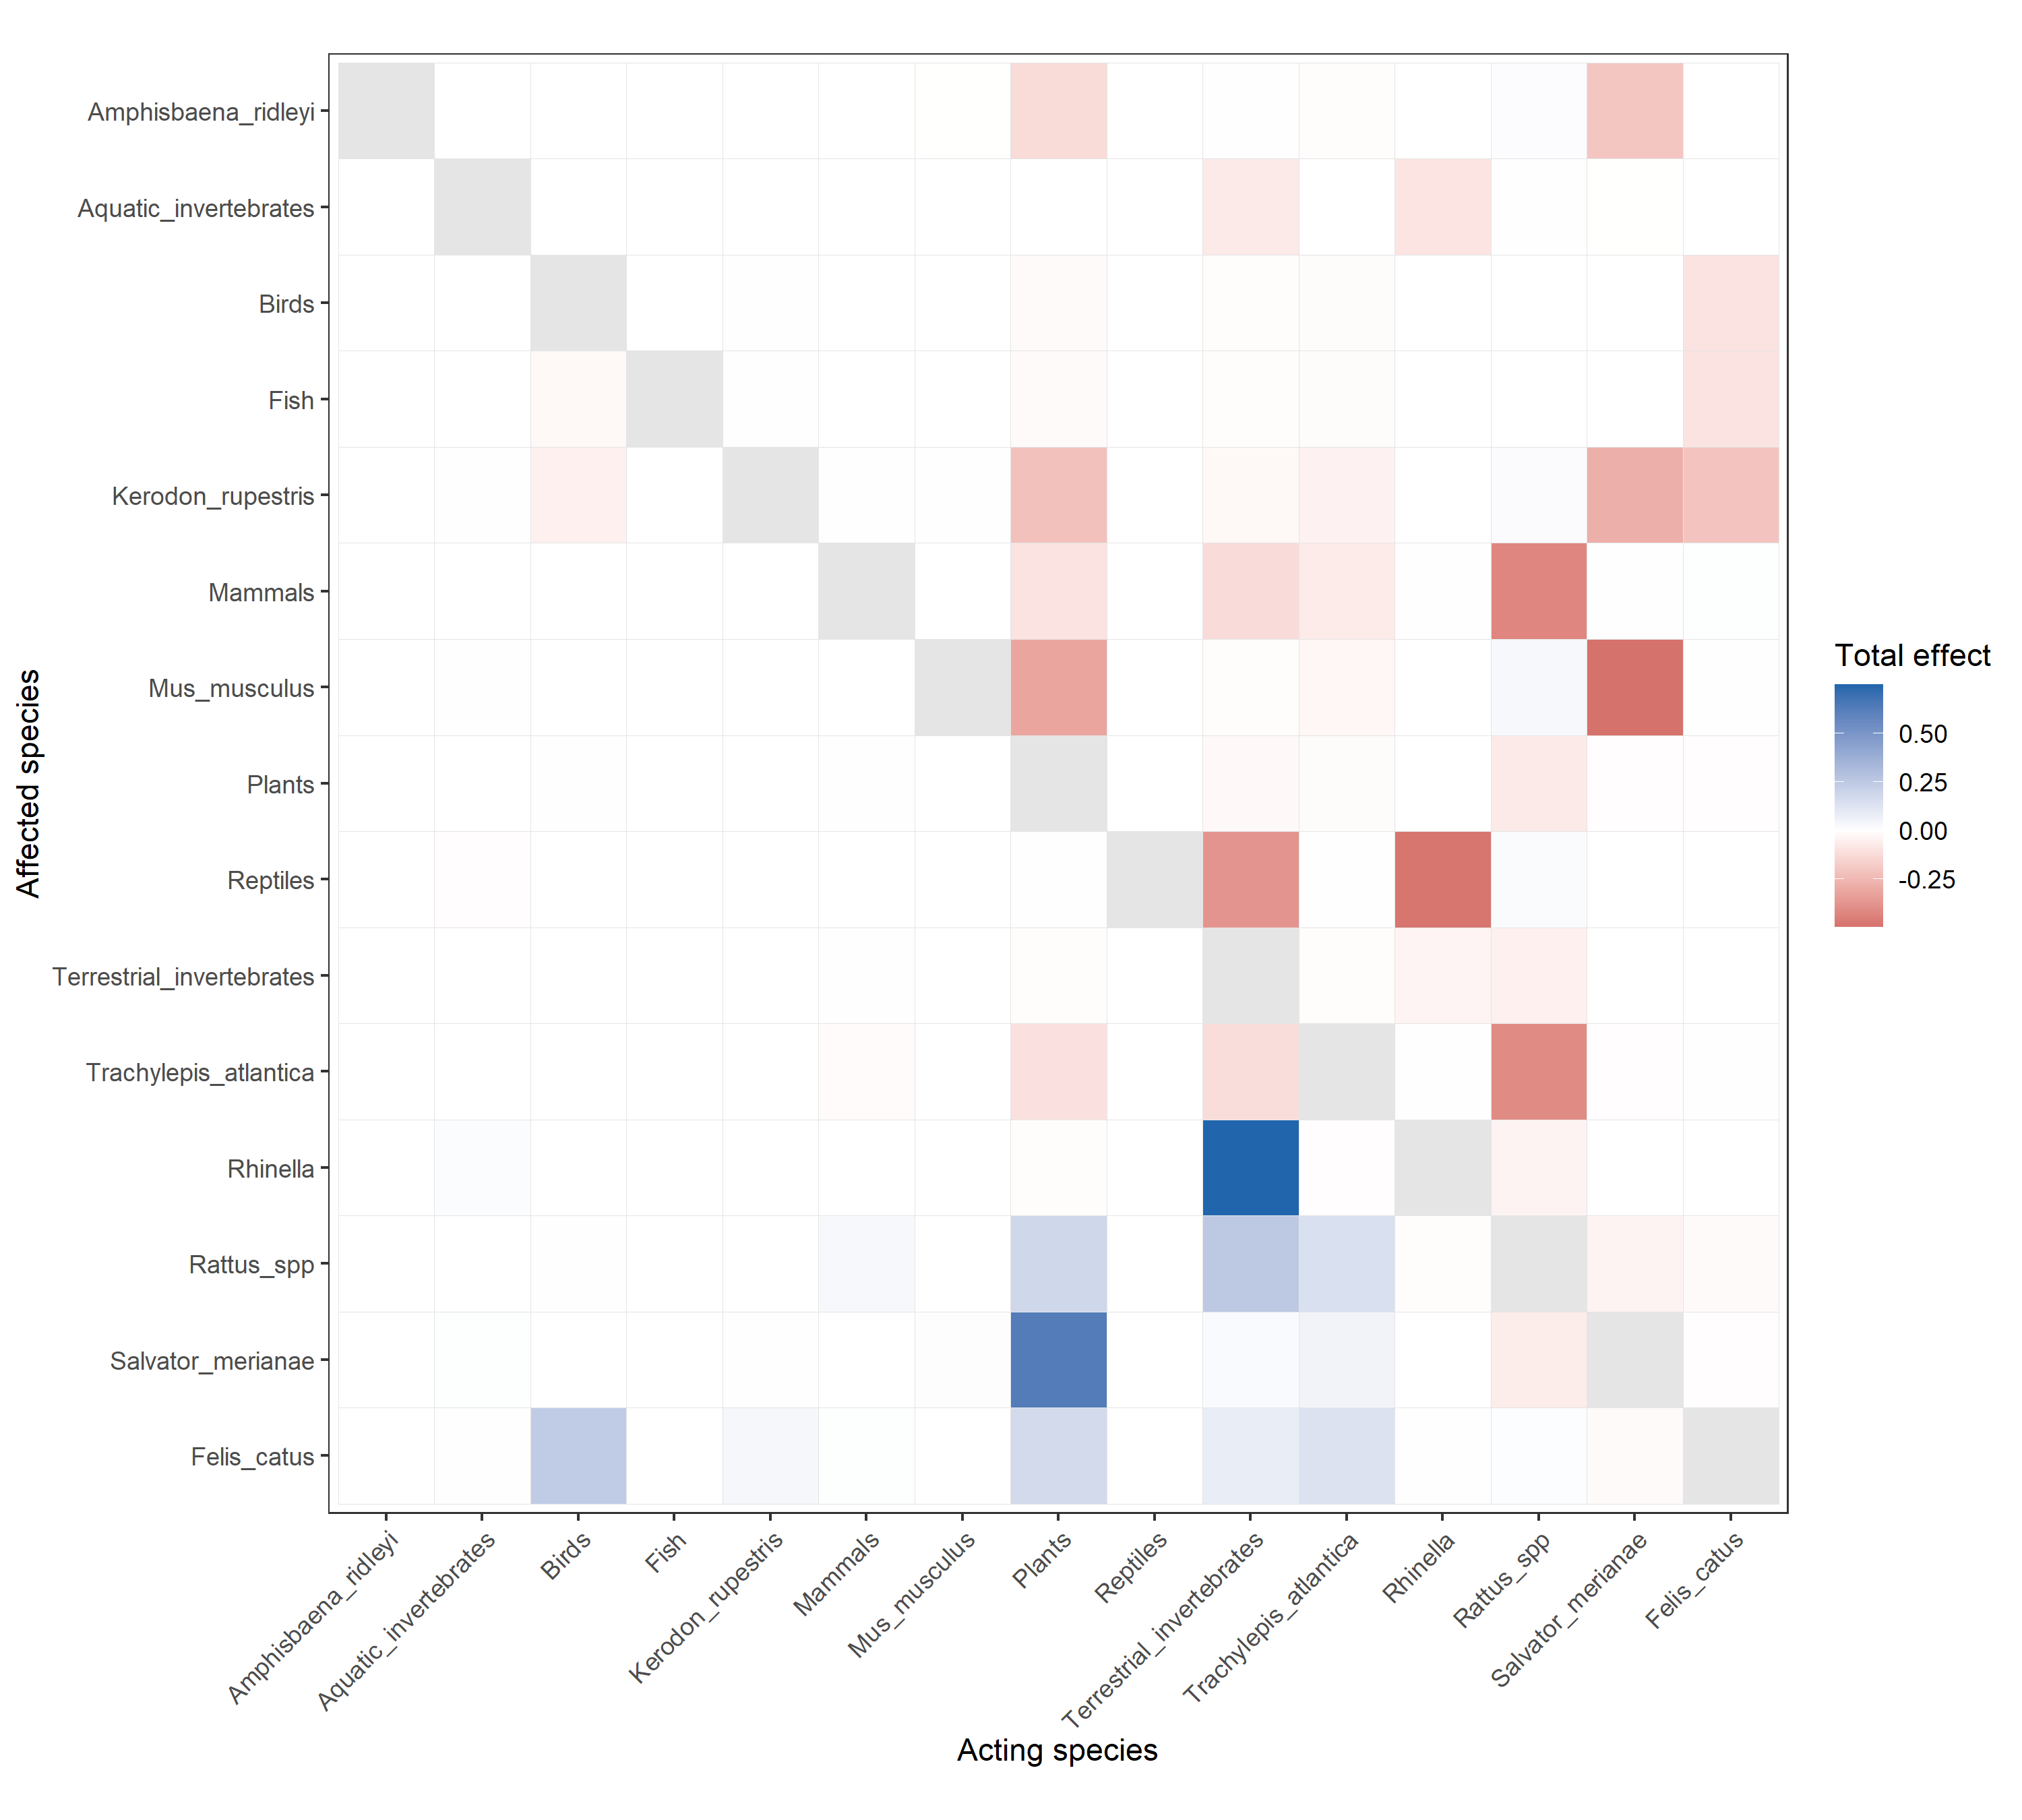

Data behind this chart, as committed beside it:
, Amphisbaena_ridleyi, Aquatic_invertebrates, Birds, Fish, Kerodon_rupestris, Mammals, Mus_musculus, Plants, Reptiles, Terrestrial_invertebrates, Trachylepis_atlantica, Rhinella, Rattus_spp, Salvator_merianae, Felis_catus
Amphisbaena_ridleyi, NA, -0.001175, 0.0002697, 1.31007643201669e-06, -0.0004756, -0.0003613, -0.001578, -0.1262, 3.19822506297988e-09, -0.004376, -0.01094, 0.0002908, 0.01319, -0.198, 0.001087
Aquatic_invertebrates, -1.69837292493144e-06, NA, -8.92257167459523e-05, -4.33358577163409e-07, -1.82496959246262e-05, 0.0001374, -1.36988630270395e-05, -0.000231, -1.04464017217315e-06, -0.07359, 0.0005088, -0.095, 0.004004, -0.001718, -0.0003596
Birds, 1.6023767272967e-06, -0.0003792, NA, -0.0001163, -0.003687, -0.0006431, 1.29245697353774e-05, -0.01684, 4.11097246894581e-09, -0.008389, -0.01312, 0.0003738, -0.001032, 0.001621, -0.09648
Fish, 1.6023767272967e-06, -0.0003792, -0.02394, NA, -0.003687, -0.0006431, 1.29245697353774e-05, -0.01684, 4.11097246894581e-09, -0.008389, -0.01312, 0.0003738, -0.001032, 0.001621, -0.09648
Kerodon_rupestris, -0.0002753, -0.002489, -0.05109, -0.0002482, NA, -0.001898, -0.002221, -0.2159, 1.33974863581685e-08, -0.02428, -0.0438, 0.001218, 0.01658, -0.2786, -0.2059
Mammals, 4.48858190161219e-06, 0.0001208, 0.001548, 7.51916104212572e-06, 0.0002506, NA, 3.62043387251453e-05, -0.09786, 5.37870307274534e-08, -0.1222, -0.0704, 0.004891, -0.4257, 0.004541, 0.00624
Mus_musculus, -0.0004892, -0.002937, 0.0006743, 3.27519108004172e-06, -0.001189, -0.0009032, NA, -0.3154, 7.9955626574497e-09, -0.01094, -0.02736, 0.0007271, 0.03298, -0.4949, 0.002718
Plants, -6.6782865287505e-06, -5.70374114768977e-05, -0.001741, -8.45798863247194e-06, -0.0002862, -0.002682, -5.38662216464437e-05, NA, 9.49062604698526e-09, -0.02137, -0.01333, 0.000863, -0.07098, -0.006757, -0.007019
Reptiles, -7.1593933474837e-07, -0.006754, -7.34380112475926e-05, -3.56679589972707e-07, -1.32179116452889e-05, 0.0007258, -5.77467689128615e-06, 0.004236, NA, -0.3748, 0.003254, -0.4843, 0.01989, -0.0007244, -0.000296
Terrestrial_invertebrates, 1.85171803403212e-06, -0.000519, 0.0001884, 9.15205333311138e-07, 3.39547079391386e-05, -0.001849, 1.49357254467117e-05, -0.01077, -4.20846563945218e-07, NA, -0.008289, -0.03827, -0.05068, 0.001873, 0.0007595
Trachylepis_atlantica, -6.6127709986468e-06, 1.7229505390852e-05, -0.0005405, -2.62505749242958e-06, -0.0001008, -0.01504, -5.33377815966409e-05, -0.1025, 5.21845634891774e-08, -0.1183, NA, 0.004745, -0.4082, -0.00669, -0.002178
Rhinella, 1.43187866949674e-06, 0.01351, 0.0001469, 7.13359179945414e-07, 2.64358232905778e-05, -0.001452, 1.15493537825723e-05, -0.008472, 1.06512191718351e-05, 0.7496, -0.006508, NA, -0.03978, 0.001449, 0.000592
Rattus_spp, -4.11185250136773e-05, -0.0004641, -0.004545, -2.20751490117645e-05, -0.0008096, 0.03226, -0.0003317, 0.1817, -1.10940849080253e-07, 0.2525, 0.1437, -0.01009, NA, -0.0416, -0.01832
Salvator_merianae, 0.0009783, 0.005875, -0.001349, -6.55038216008343e-06, 0.002378, 0.001806, 0.007891, 0.6308, -1.59911253148994e-08, 0.02188, 0.05471, -0.001454, -0.06597, NA, -0.005436
Felis_catus, -1.6023767272967e-05, 0.003792, 0.2394, 0.001163, 0.03687, 0.006431, -0.0001292, 0.1684, -4.11097246894581e-08, 0.08389, 0.1312, -0.003738, 0.01032, -0.01621, NA
